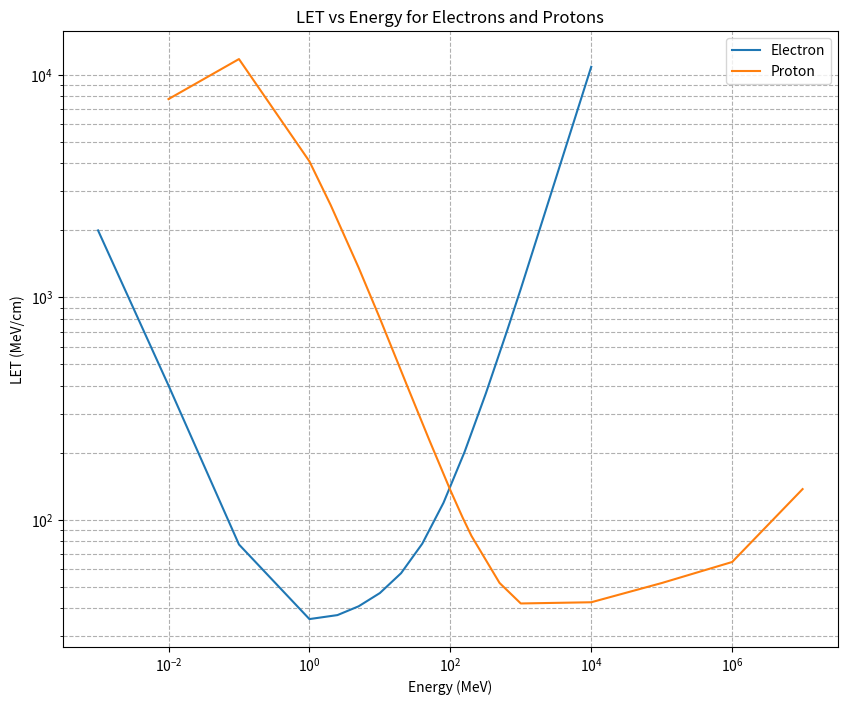

Write the Python code that produced this figure. (Note: this script raises an exception after producing the figure.)
import matplotlib.pyplot as plt

# Electron data
ElectronEnergy = [0.001, 0.01, 0.1, 1, 2.5, 5, 10, 20, 40, 80, 160, 320, 640, 1000, 10000]
ElectronLET = [2000, 401.81, 77.47, 35.79, 37.293, 40.854, 46.85, 57.539, 78.11, 119.26, 202.57, 370.71, 708.86, 1090.7, 10874]


# Proton data
ProtonEnergy = [0.01, 0.1, 1, 2, 5, 10, 25, 50, 100, 150, 200, 500, 1000, 10000, 100000, 1e6, 1e7]
ProtonLET = [7786.6, 11782, 4088, 2602.7, 1359.4, 805.05, 392.61, 229.38, 136, 102.14, 84.543, 52.008, 42.068, 42.592, 51.965, 64.612, 137.44]

plt.figure(figsize=[10,8])

plt.loglog(ElectronEnergy, ElectronLET, label='Electron')
plt.loglog(ProtonEnergy, ProtonLET, label='Proton')

plt.title('LET vs Energy for Electrons and Protons')
plt.xlabel('Energy (MeV)')
plt.ylabel('LET (MeV/cm)')

plt.legend()
plt.grid(True, which="both", ls="--")
#plt.show()
plt.savefig("/l/triton_work/Chess1 GNSS SEE Analysis/Stopping Powers and Ranges/Geant4 Stopping Power and Ranges.pdf", format='pdf', bbox_inches="tight")